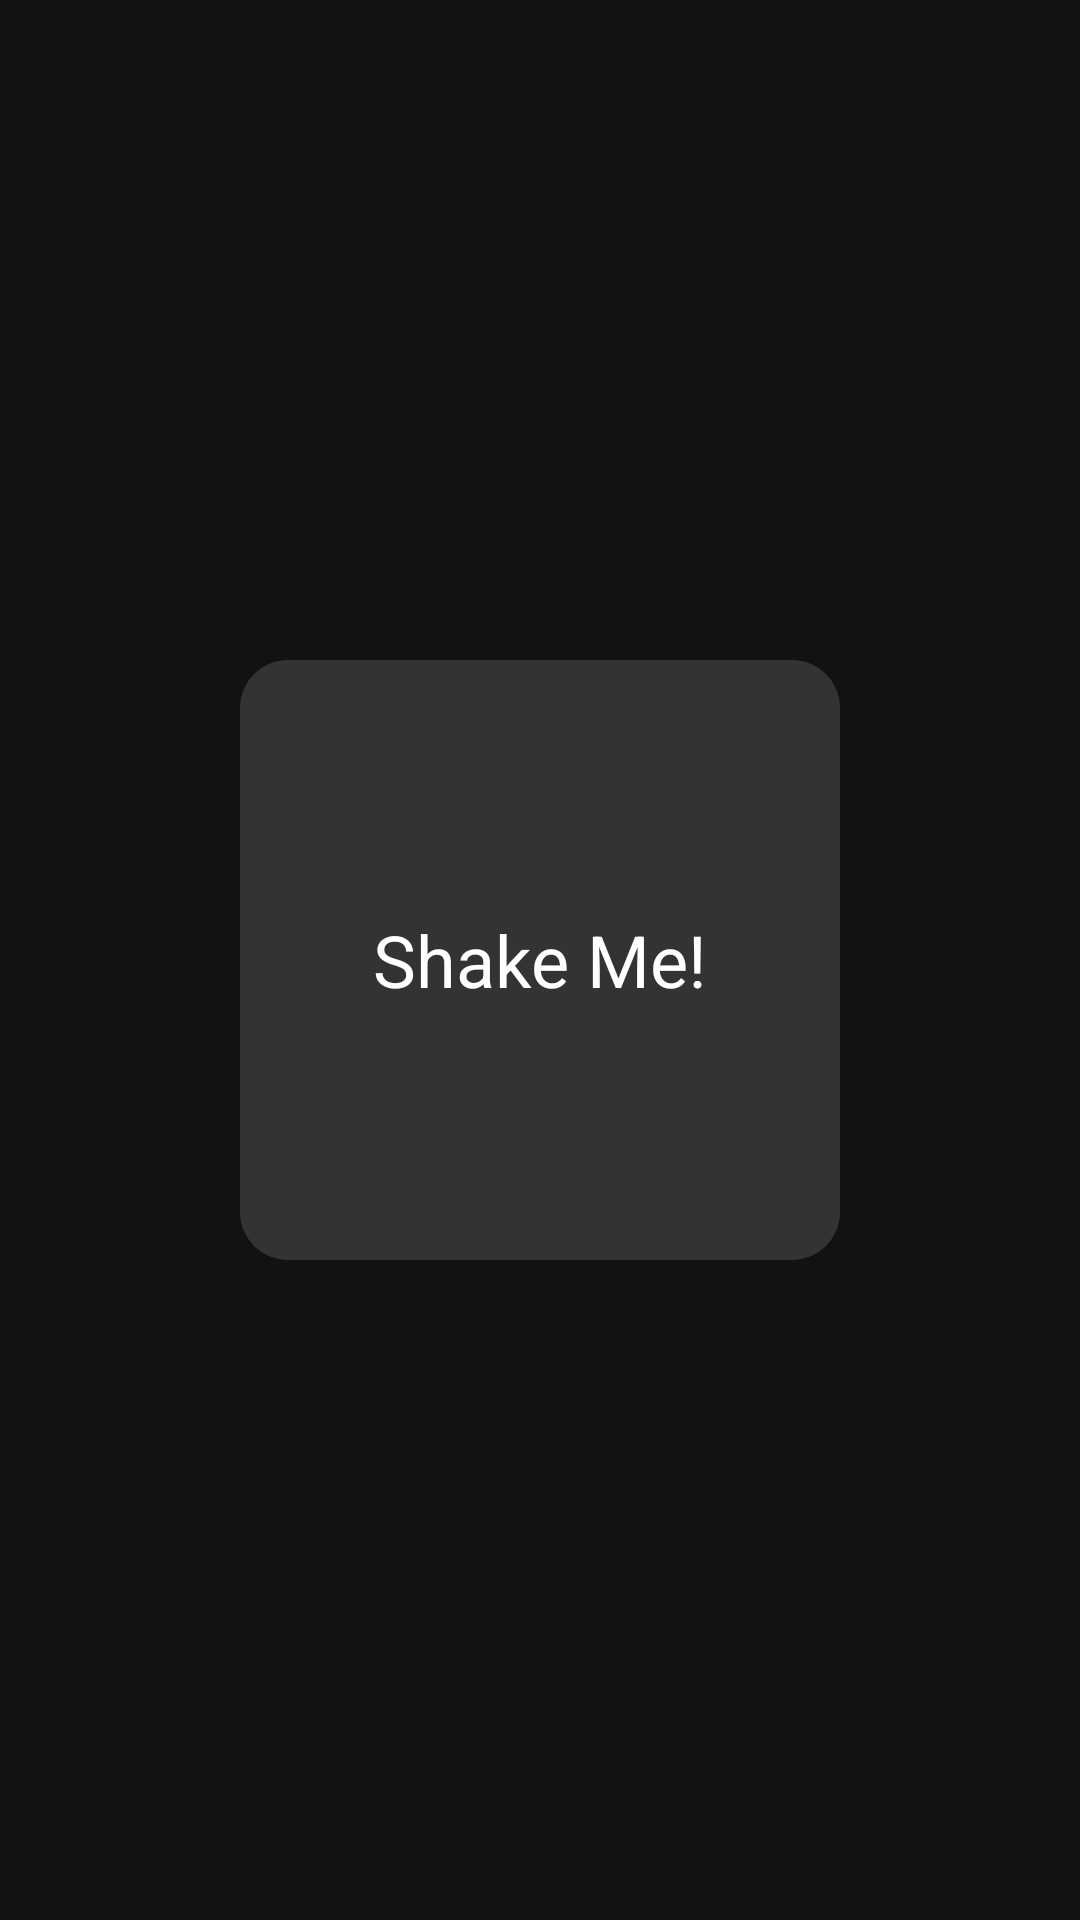

Reconstruct the res/layout file that produces this screen, plus the resources it refers to.
<!-- AndroidManifest.xml: application theme Theme.OutsideTheBox -->
<!-- res/layout/activity_level5.xml -->
<?xml version="1.0" encoding="utf-8"?>
<RelativeLayout xmlns:android="http://schemas.android.com/apk/res/android"
    android:layout_width="match_parent"
    android:layout_height="match_parent"
    android:background="#121212"
    android:padding="16dp">

    <TextView
        android:id="@+id/shakeBox"
        android:layout_width="200dp"
        android:layout_height="200dp"
        android:layout_centerInParent="true"
        android:background="@drawable/box_background"
        android:text="Shake Me!"
        android:gravity="center"
        android:textSize="24sp"
        android:textColor="#FFFFFF" />
</RelativeLayout>
<!-- resources referenced by this layout -->
<resources>
  <!-- drawable box_background (drawable) -->
  <?xml version="1.0" encoding="utf-8"?>
  <shape xmlns:android="http://schemas.android.com/apk/res/android">
      <solid android:color="#333333" />
      <corners android:radius="16dp" />
  </shape>
  <style name="Theme.OutsideTheBox" parent="Base.Theme.OutsideTheBox" />
  <style name="Base.Theme.OutsideTheBox" parent="Theme.Material3.DayNight.NoActionBar">
          
          
      </style>
</resources>
